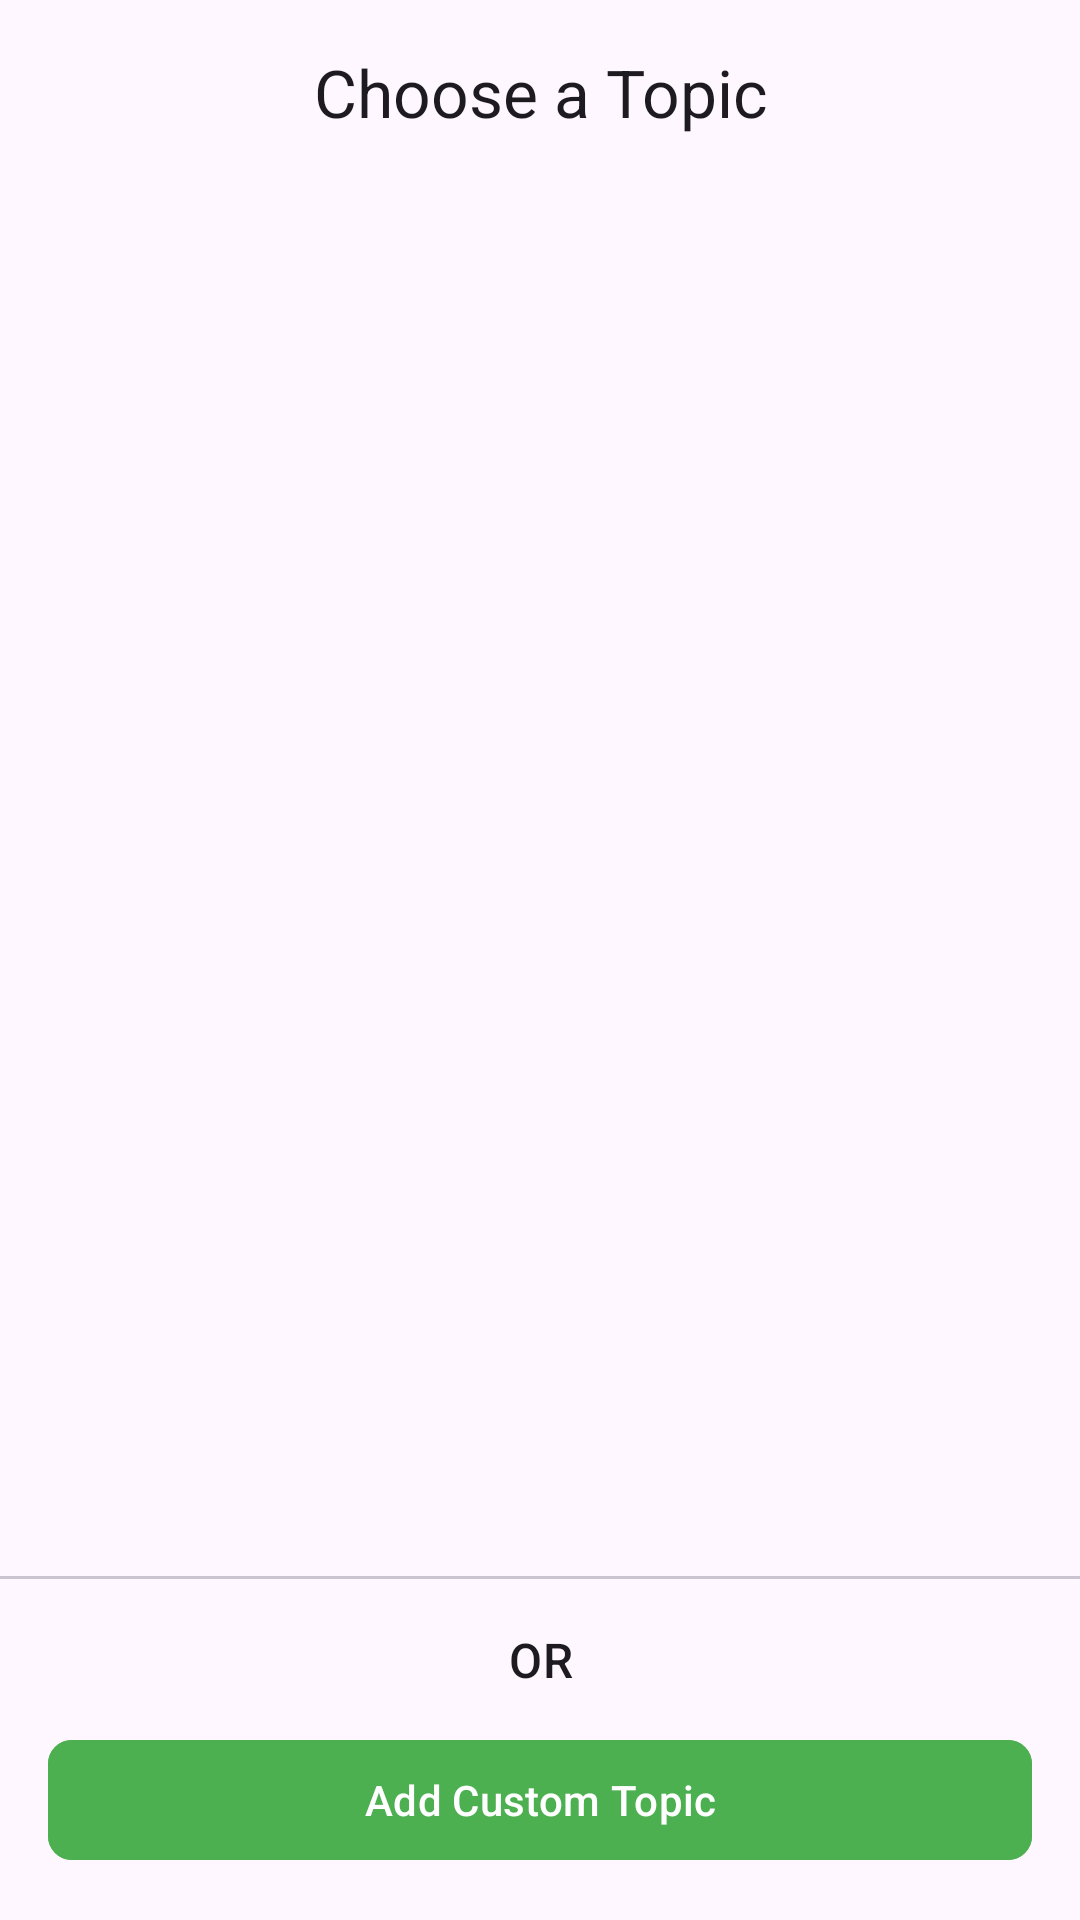

Android layout source for this screen:
<!-- AndroidManifest.xml: application theme Theme.TekeTek -->
<!-- res/layout/fragment_topic.xml -->
<?xml version="1.0" encoding="utf-8"?>
<androidx.constraintlayout.widget.ConstraintLayout xmlns:android="http://schemas.android.com/apk/res/android"
    xmlns:app="http://schemas.android.com/apk/res-auto"
    xmlns:tools="http://schemas.android.com/tools"
    android:layout_width="match_parent"
    android:layout_height="match_parent"
    tools:context=".ui.presentation.topic.TopicFragment">

    <TextView
        android:id="@+id/textTitle"
        android:layout_width="@dimen/zero"
        android:layout_height="wrap_content"
        android:text="@string/choose_a_topic"
        android:textAppearance="?attr/textAppearanceTitleLarge"
        android:gravity="center"
        android:padding="@dimen/padding_lg"
        app:layout_constraintEnd_toEndOf="parent"
        app:layout_constraintStart_toStartOf="parent"
        app:layout_constraintTop_toTopOf="parent" />

    <ProgressBar
        android:id="@+id/progressBar"
        android:layout_width="wrap_content"
        android:layout_height="wrap_content"
        android:visibility="gone"
        app:layout_constraintBottom_toBottomOf="parent"
        app:layout_constraintEnd_toEndOf="parent"
        app:layout_constraintStart_toStartOf="parent"
        app:layout_constraintTop_toBottomOf="@id/textTitle" />

    <androidx.recyclerview.widget.RecyclerView
        android:id="@+id/recyclerViewTopics"
        android:layout_width="@dimen/zero"
        android:layout_height="@dimen/zero"
        android:paddingHorizontal="@dimen/padding_sm"
        app:layoutManager="androidx.recyclerview.widget.LinearLayoutManager"
        app:layout_constraintBottom_toTopOf="@id/addTopicDivider"
        app:layout_constraintEnd_toEndOf="parent"
        app:layout_constraintStart_toStartOf="parent"
        app:layout_constraintTop_toBottomOf="@id/textTitle" />

    <com.google.android.material.divider.MaterialDivider
        android:id="@+id/addTopicDivider"
        android:layout_width="@dimen/zero"
        android:layout_height="wrap_content"
        app:layout_constraintBottom_toTopOf="@id/layoutAddTopic"
        app:layout_constraintEnd_toEndOf="parent"
        app:layout_constraintStart_toStartOf="parent"
        app:layout_constraintTop_toBottomOf="@id/recyclerViewTopics" />

    <LinearLayout
        android:id="@+id/layoutAddTopic"
        android:layout_width="@dimen/zero"
        android:layout_height="wrap_content"
        android:gravity="center"
        android:padding="@dimen/padding_lg"
        android:orientation="vertical"
        app:layout_constraintBottom_toBottomOf="parent"
        app:layout_constraintEnd_toEndOf="parent"
        app:layout_constraintStart_toStartOf="parent"
        app:layout_constraintTop_toBottomOf="@id/addTopicDivider">

        <TextView
            android:layout_width="match_parent"
            android:layout_height="wrap_content"
            android:textAlignment="center"
            android:textAppearance="?attr/textAppearanceTitleMedium"
            android:layout_marginBottom="@dimen/padding_md"
            android:text="@string/or" />

        <com.google.android.material.button.MaterialButton
            android:id="@+id/buttonAddCustomTopic"
            android:layout_width="match_parent"
            android:layout_height="wrap_content"
            android:backgroundTint="@color/active"
            android:textColor="@android:color/white"
            android:text="@string/add_custom_topic"
            app:cornerRadius="@dimen/radius_md" />
    </LinearLayout>
</androidx.constraintlayout.widget.ConstraintLayout>
<!-- resources referenced by this layout -->
<resources>
  <color name="active">#4CAF50</color>
  <dimen name="padding_lg">16dp</dimen>
  <dimen name="padding_md">12dp</dimen>
  <dimen name="padding_sm">8dp</dimen>
  <dimen name="radius_md">8dp</dimen>
  <dimen name="zero">0dp</dimen>
  <string name="add_custom_topic">Add Custom Topic</string>
  <string name="choose_a_topic">Choose a Topic</string>
  <string name="or">OR</string>
  <style name="Theme.TekeTek" parent="Base.Theme.TekeTek" />
  <style name="Base.Theme.TekeTek" parent="Theme.Material3.DayNight.NoActionBar" />
</resources>
